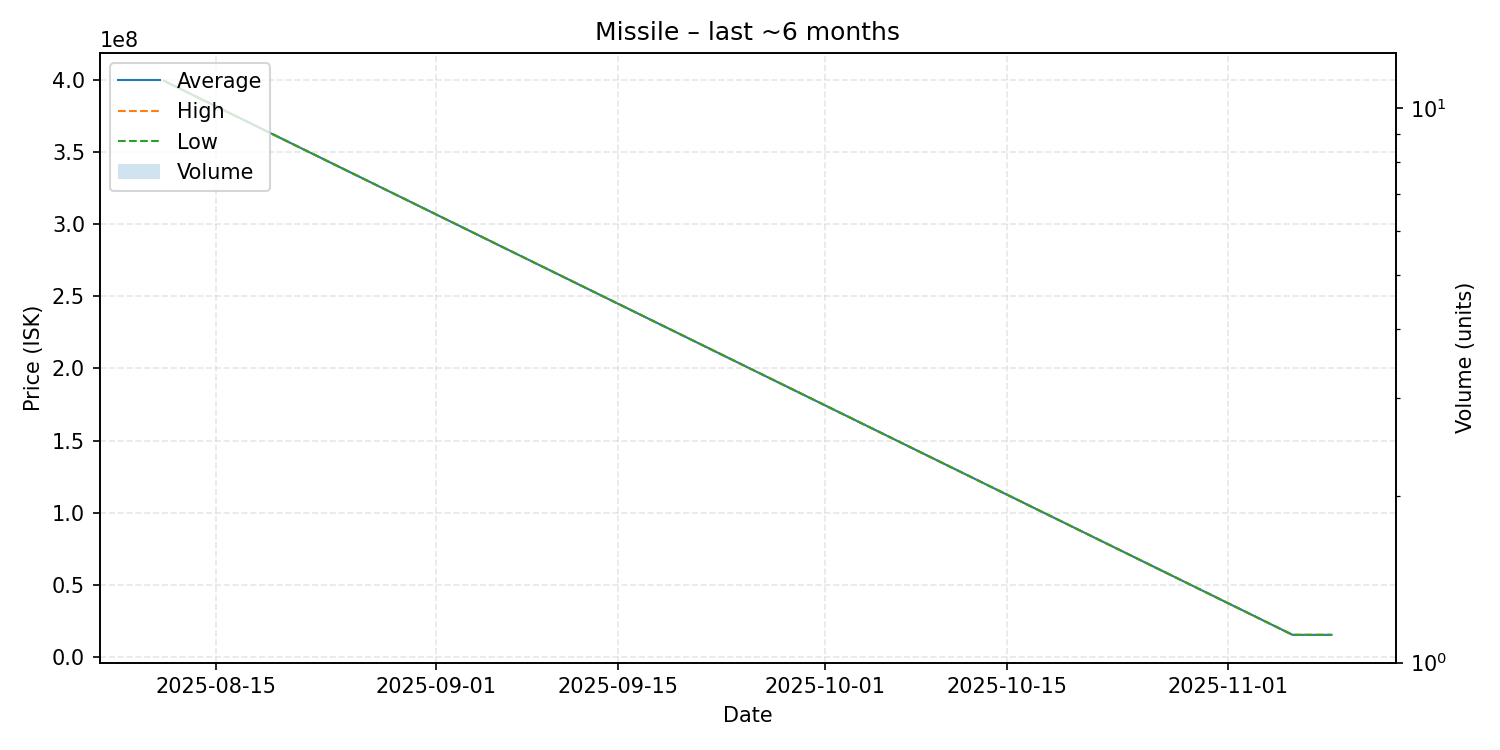

Source data for this figure (header and first rows):
date, average, highest, lowest, order_count, volume
2025-08-11, 399700000, 399700000, 399700000, 1, 1
2025-11-06, 15160000, 15160000, 15160000, 1, 1
2025-11-09, 15150000, 15150000, 15150000, 1, 1
